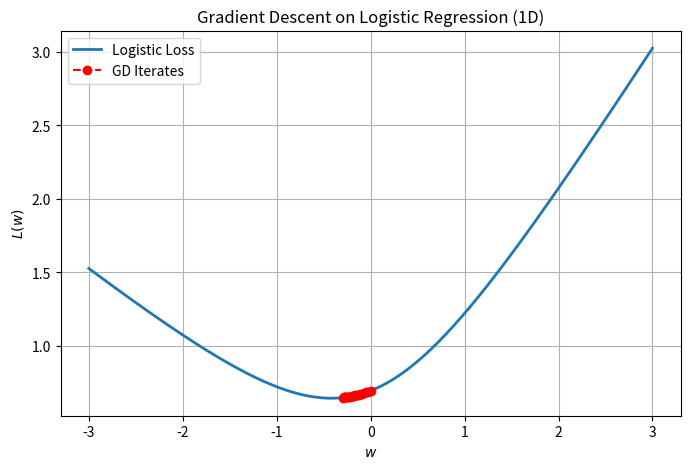

Python code for this plot:
import numpy as np
import matplotlib.pyplot as plt

# Logistic loss and its gradient
def logistic_loss(w):
    return 0.5 * np.log(1 + np.exp(-w)) + 0.5 * np.log(1 + np.exp(2 * w))

def logistic_grad(w):
    term1 = -0.5 / (1 + np.exp(w))
    term2 = 0.5 * 2 / (1 + np.exp(-2 * w))
    return term1 + term2

# Gradient descent parameters
alpha = 0.1      # step size
w0 = 0.0         # initial point
num_iters = 20   # number of iterations

# Store iterates
w_vals = [w0]
loss_vals = [logistic_loss(w0)]

# Run gradient descent
w = w0
for _ in range(num_iters):
    grad = logistic_grad(w)
    w = w - alpha * grad
    w_vals.append(w)
    loss_vals.append(logistic_loss(w))

# Plotting
w_grid = np.linspace(-3, 3, 300)
loss_grid = [logistic_loss(wi) for wi in w_grid]

plt.figure(figsize=(8, 5))
plt.plot(w_grid, loss_grid, label="Logistic Loss", linewidth=2)
plt.plot(w_vals, loss_vals, 'ro--', label="GD Iterates")
plt.xlabel("$w$")
plt.ylabel("$L(w)$")
plt.title("Gradient Descent on Logistic Regression (1D)")
plt.legend()
plt.grid(True)
plt.show()
